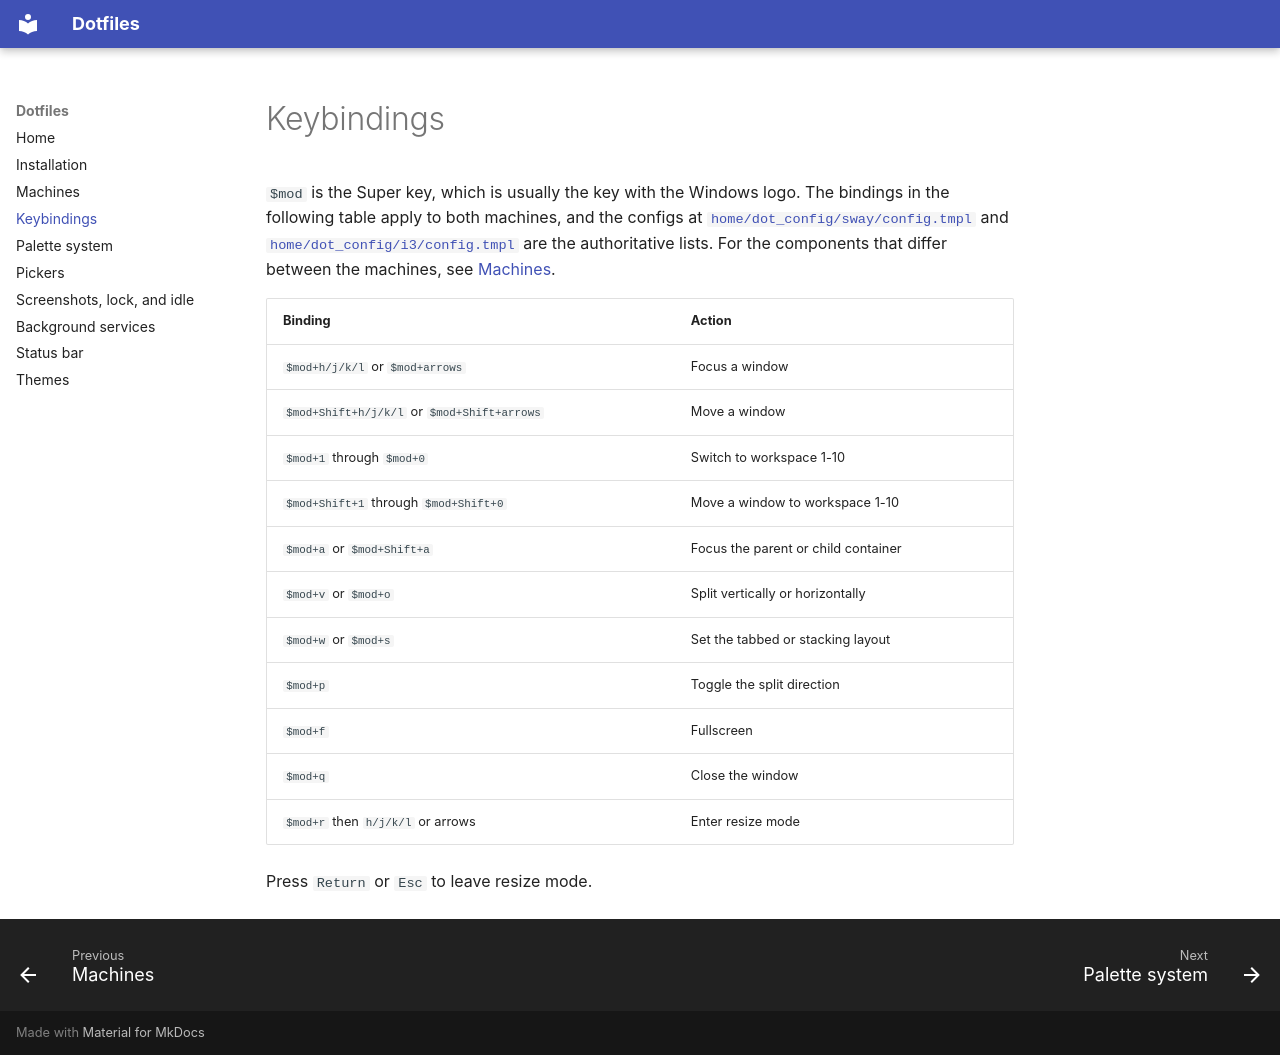

repository: renownitall/dotfiles · page: keybindings/index.html · generator: mkdocs

# Keybindings

`$mod` is the Super key, which is usually the key with the Windows logo. The
bindings in the following table apply to both machines, and the configs at
[`home/dot_config/sway/config.tmpl`](https://github.com/renownitall/dotfiles/blob/main/home/dot_config/sway/config.tmpl)
and
[`home/dot_config/i3/config.tmpl`](https://github.com/renownitall/dotfiles/blob/main/home/dot_config/i3/config.tmpl)
are the authoritative lists. For the components that differ between the
machines, see [Machines](machines.md).

| Binding                                     | Action                              |
| ------------------------------------------- | ----------------------------------- |
| `$mod+h/j/k/l` or `$mod+arrows`             | Focus a window                      |
| `$mod+Shift+h/j/k/l` or `$mod+Shift+arrows` | Move a window                       |
| `$mod+1` through `$mod+0`                   | Switch to workspace 1-10            |
| `$mod+Shift+1` through `$mod+Shift+0`       | Move a window to workspace 1-10     |
| `$mod+a` or `$mod+Shift+a`                  | Focus the parent or child container |
| `$mod+v` or `$mod+o`                        | Split vertically or horizontally    |
| `$mod+w` or `$mod+s`                        | Set the tabbed or stacking layout   |
| `$mod+p`                                    | Toggle the split direction          |
| `$mod+f`                                    | Fullscreen                          |
| `$mod+q`                                    | Close the window                    |
| `$mod+r` then `h/j/k/l` or arrows           | Enter resize mode                   |

Press `Return` or `Esc` to leave resize mode.
